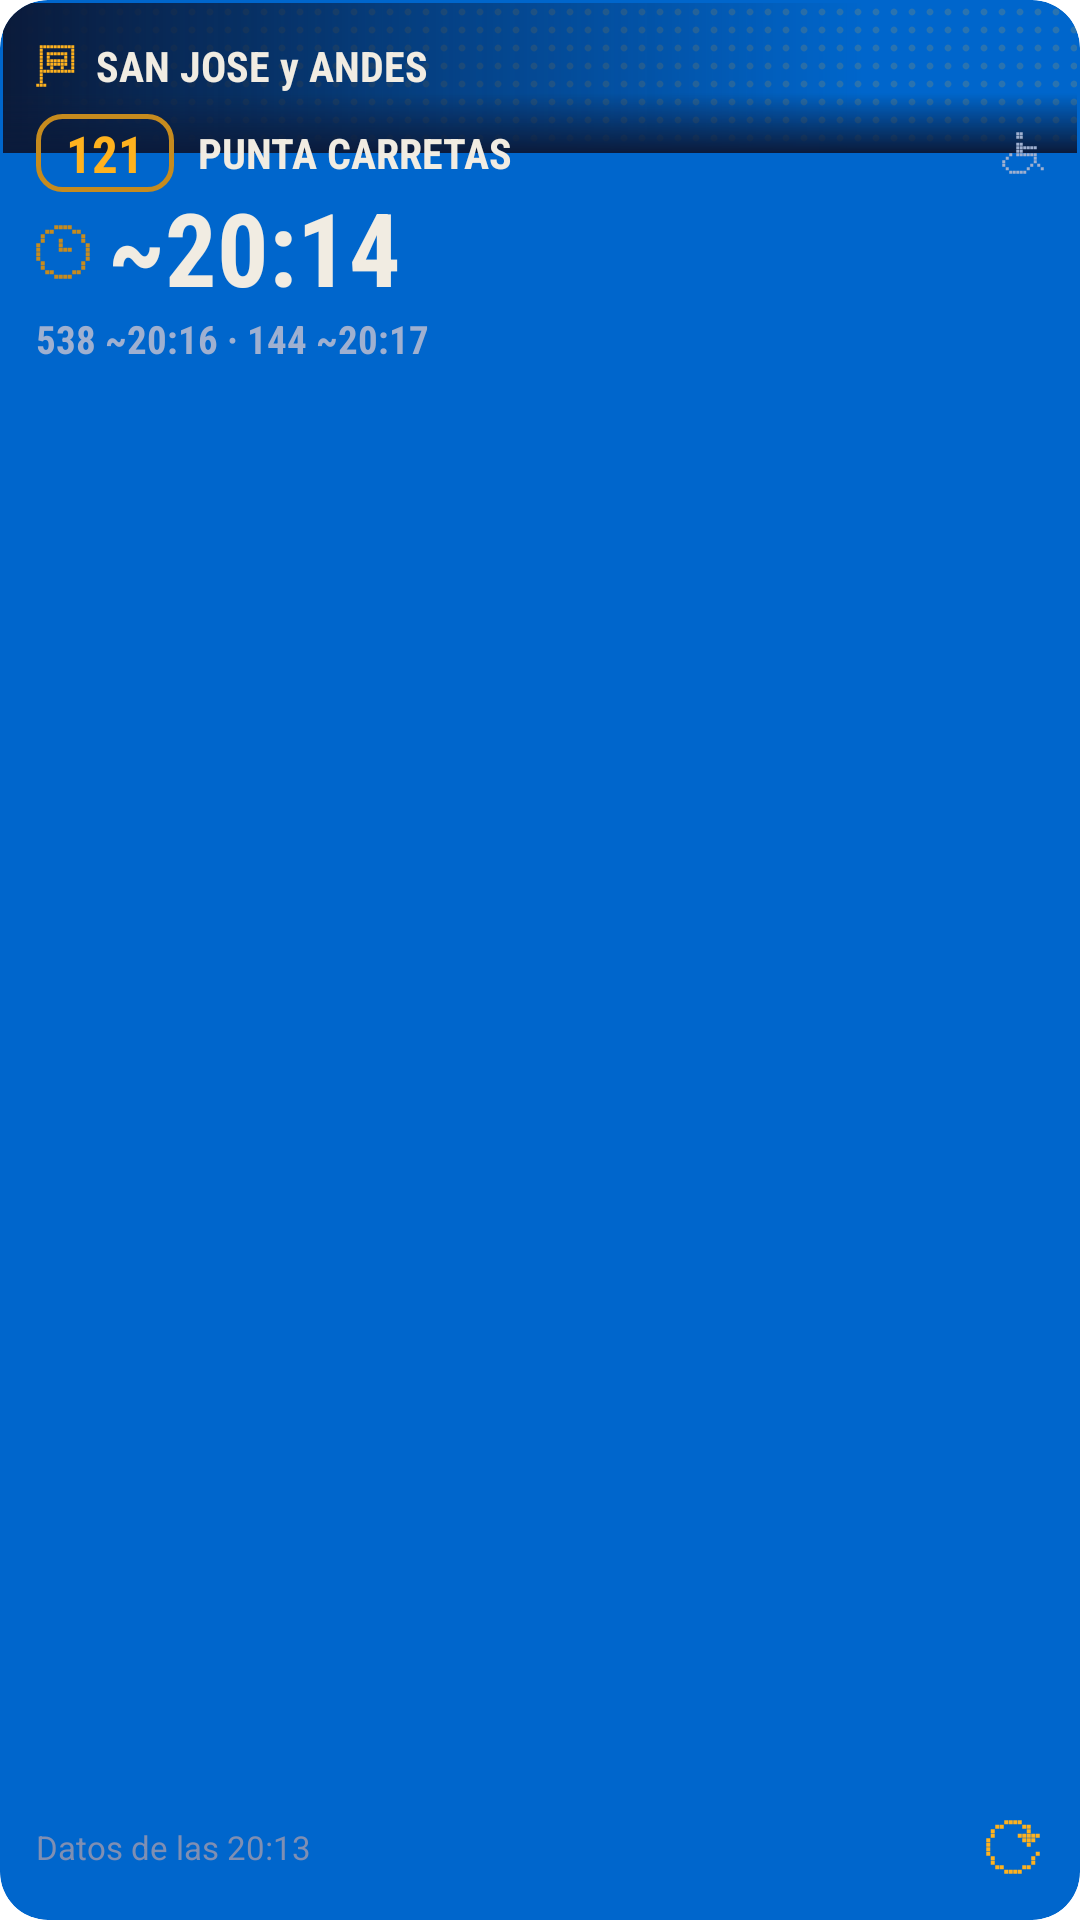

Android layout source for this screen:
<!-- AndroidManifest.xml: fallback theme Theme.MaterialComponents.DayNight.NoActionBar -->
<!-- res/layout/widget_stop_small_preview.xml -->
<?xml version="1.0" encoding="utf-8"?>
<FrameLayout xmlns:android="http://schemas.android.com/apk/res/android"
    android:layout_width="match_parent"
    android:layout_height="match_parent"
    android:background="@drawable/widget_background"
    android:clipToOutline="true">

    
    <ImageView
        android:layout_width="match_parent"
        android:layout_height="50dp"
        android:layout_marginStart="1dp"
        android:layout_marginTop="1dp"
        android:layout_marginEnd="1dp"
        android:importantForAccessibility="no"
        android:scaleType="fitXY"
        android:src="@drawable/widget_led_band" />

    <LinearLayout
        android:layout_width="match_parent"
        android:layout_height="match_parent"
        android:orientation="vertical"
        android:paddingStart="12dp"
        android:paddingTop="10dp"
        android:paddingEnd="12dp"
        android:paddingBottom="10dp">

        
        <LinearLayout
            android:layout_width="match_parent"
            android:layout_height="24dp"
            android:gravity="center_vertical"
            android:orientation="horizontal">

            <LinearLayout
                android:layout_width="0dp"
                android:layout_height="24dp"
                android:layout_weight="1"
                android:gravity="center_vertical"
                android:orientation="horizontal">

                <ImageView
                    android:layout_width="14dp"
                    android:layout_height="14dp"
                    android:importantForAccessibility="no"
                    android:src="@drawable/widget_ic_stop" />

                
                <TextView
                    android:layout_width="match_parent"
                    android:layout_height="wrap_content"
                    android:layout_marginStart="6dp"
                    android:ellipsize="end"
                    android:fontFamily="sans-serif-condensed"
                    android:maxLines="1"
                    android:text="SAN JOSE y ANDES"
                    android:textColor="@color/papel"
                    android:textSize="14sp"
                    android:textStyle="bold" />

            </LinearLayout>

        </LinearLayout>

        
        <LinearLayout
            android:layout_width="match_parent"
            android:layout_height="wrap_content"
            android:layout_marginTop="4dp"
            android:gravity="center_vertical"
            android:orientation="horizontal">

            <TextView
                android:layout_width="wrap_content"
                android:layout_height="26dp"
                android:background="@drawable/widget_badge_lit_bg"
                android:fontFamily="sans-serif-condensed"
                android:gravity="center"
                android:maxLines="1"
                android:minWidth="46dp"
                android:paddingStart="6dp"
                android:paddingEnd="6dp"
                android:text="121"
                android:textColor="@color/ambar"
                android:textSize="17sp"
                android:textStyle="bold" />

            <TextView
                android:layout_width="0dp"
                android:layout_height="wrap_content"
                android:layout_marginStart="8dp"
                android:layout_weight="1"
                android:ellipsize="end"
                android:fontFamily="sans-serif-condensed"
                android:maxLines="2"
                android:text="PUNTA CARRETAS"
                android:textColor="@color/papel"
                android:textSize="14sp"
                android:textStyle="bold" />

            <ImageView
                android:layout_width="14dp"
                android:layout_height="14dp"
                android:layout_marginStart="6dp"
                android:importantForAccessibility="no"
                android:src="@drawable/widget_ic_accessible" />

        </LinearLayout>

        
        <LinearLayout
            android:layout_width="match_parent"
            android:layout_height="wrap_content"
            android:gravity="center_vertical"
            android:orientation="horizontal">

            <ImageView
                android:layout_width="18dp"
                android:layout_height="18dp"
                android:importantForAccessibility="no"
                android:src="@drawable/widget_ic_clock_dim" />

            <TextView
                android:layout_width="wrap_content"
                android:layout_height="wrap_content"
                android:layout_marginStart="6dp"
                android:fontFamily="sans-serif-condensed"
                android:includeFontPadding="false"
                android:text="~20:14"
                android:textColor="@color/papel"
                android:textSize="34sp"
                android:textStyle="bold" />

        </LinearLayout>

        
        <TextView
            android:layout_width="match_parent"
            android:layout_height="wrap_content"
            android:ellipsize="end"
            android:fontFamily="sans-serif-condensed"
            android:maxLines="1"
            android:text="538 ~20:16 · 144 ~20:17"
            android:textColor="@color/etiqueta"
            android:textSize="13sp"
            android:textStyle="bold" />

        <FrameLayout
            android:layout_width="match_parent"
            android:layout_height="0dp"
            android:layout_weight="1" />

        <LinearLayout
            android:layout_width="match_parent"
            android:layout_height="wrap_content"
            android:gravity="center_vertical"
            android:orientation="horizontal">

            <ImageView
                android:layout_width="13dp"
                android:layout_height="13dp"
                android:layout_marginEnd="6dp"
                android:importantForAccessibility="no"
                android:src="@drawable/widget_ic_warning"
                android:visibility="gone" />

            <TextView
                android:layout_width="0dp"
                android:layout_weight="1"
                android:layout_height="wrap_content"
                android:ellipsize="end"
                android:maxLines="2"
                android:text="Datos de las 20:13"
                android:textColor="@color/tenue"
                android:textSize="11sp" />
            
            <ImageView
                android:layout_width="44dp"
                android:layout_height="44dp"
                android:layout_marginTop="-8dp"
                android:layout_marginEnd="-12dp"
                android:layout_marginBottom="-8dp"
                android:contentDescription="Actualizar"
                android:padding="13dp"
                android:src="@drawable/widget_ic_refresh" />

        </LinearLayout>

    </LinearLayout>

</FrameLayout>
<!-- resources referenced by this layout -->
<resources>
  <color name="ambar">#FFB21E</color>
  <color name="etiqueta">#9FB0D0</color>
  <color name="papel">#F1ECE2</color>
  <color name="tenue">#7F8FB3</color>
  <!-- drawable widget_background (drawable) -->
  <?xml version="1.0" encoding="utf-8"?>
  <shape xmlns:android="http://schemas.android.com/apk/res/android"
      android:shape="rectangle">
      <solid android:color="#FF0066CC" />
      <corners android:radius="16dp" />
  </shape>
  <!-- drawable widget_badge_lit_bg (drawable) -->
  <?xml version="1.0" encoding="utf-8"?>
  <shape xmlns:android="http://schemas.android.com/apk/res/android"
      android:shape="rectangle">
      <stroke
          android:width="1.5dp"
          android:color="@color/ambar_tenue" />
      <corners android:radius="8dp" />
  </shape>
  <!-- drawable widget_ic_accessible (drawable) -->
  <?xml version="1.0" encoding="utf-8"?>
  <vector xmlns:android="http://schemas.android.com/apk/res/android"
      android:width="14dp"
      android:height="14dp"
      android:viewportWidth="12"
      android:viewportHeight="12">
      <path
          android:fillColor="#9FB0D0"
          android:pathData="M4.07,0.07h0.86v0.86h-0.86zM5.07,0.07h0.86v0.86h-0.86zM4.07,1.07h0.86v0.86h-0.86zM5.07,1.07h0.86v0.86h-0.86zM4.07,3.07h0.86v0.86h-0.86zM5.07,3.07h0.86v0.86h-0.86zM4.07,4.07h0.86v0.86h-0.86zM5.07,4.07h0.86v0.86h-0.86zM6.07,4.07h0.86v0.86h-0.86zM7.07,4.07h0.86v0.86h-0.86zM8.07,4.07h0.86v0.86h-0.86zM9.07,4.07h0.86v0.86h-0.86zM4.07,5.07h0.86v0.86h-0.86zM5.07,5.07h0.86v0.86h-0.86zM2.07,6.07h0.86v0.86h-0.86zM4.07,6.07h0.86v0.86h-0.86zM5.07,6.07h0.86v0.86h-0.86zM6.07,6.07h0.86v0.86h-0.86zM7.07,6.07h0.86v0.86h-0.86zM8.07,6.07h0.86v0.86h-0.86zM9.07,6.07h0.86v0.86h-0.86zM1.07,7.07h0.86v0.86h-0.86zM9.07,7.07h0.86v0.86h-0.86zM0.07,8.07h0.86v0.86h-0.86zM9.07,8.07h0.86v0.86h-0.86zM0.07,9.07h0.86v0.86h-0.86zM8.07,9.07h0.86v0.86h-0.86zM10.07,9.07h0.86v0.86h-0.86zM1.07,10.07h0.86v0.86h-0.86zM7.07,10.07h0.86v0.86h-0.86zM11.07,10.07h0.86v0.86h-0.86zM2.07,11.07h0.86v0.86h-0.86zM3.07,11.07h0.86v0.86h-0.86zM4.07,11.07h0.86v0.86h-0.86zM5.07,11.07h0.86v0.86h-0.86zM6.07,11.07h0.86v0.86h-0.86z" />
  </vector>
  <!-- drawable widget_led_band (drawable) -->
  <?xml version="1.0" encoding="utf-8"?>
  <layer-list xmlns:android="http://schemas.android.com/apk/res/android">
      <item>
          <bitmap
              android:src="@drawable/widget_led_dot"
              android:tileMode="repeat" />
      </item>
      <item>
          <shape android:shape="rectangle">
              <gradient
                  android:angle="0"
                  android:startColor="@color/tinta"
                  android:centerX="0.8"
                  android:centerColor="#000A1A3A"
                  android:endColor="#000A1A3A" />
          </shape>
      </item>
      <item>
          <shape android:shape="rectangle">
              <gradient
                  android:angle="270"
                  android:startColor="#000A1A3A"
                  android:centerY="0.6"
                  android:centerColor="#000A1A3A"
                  android:endColor="@color/tinta" />
          </shape>
      </item>
  </layer-list>
  <color name="ambar_tenue">#C68B1E</color>
  <color name="tinta">#0A1A3A</color>
</resources>
